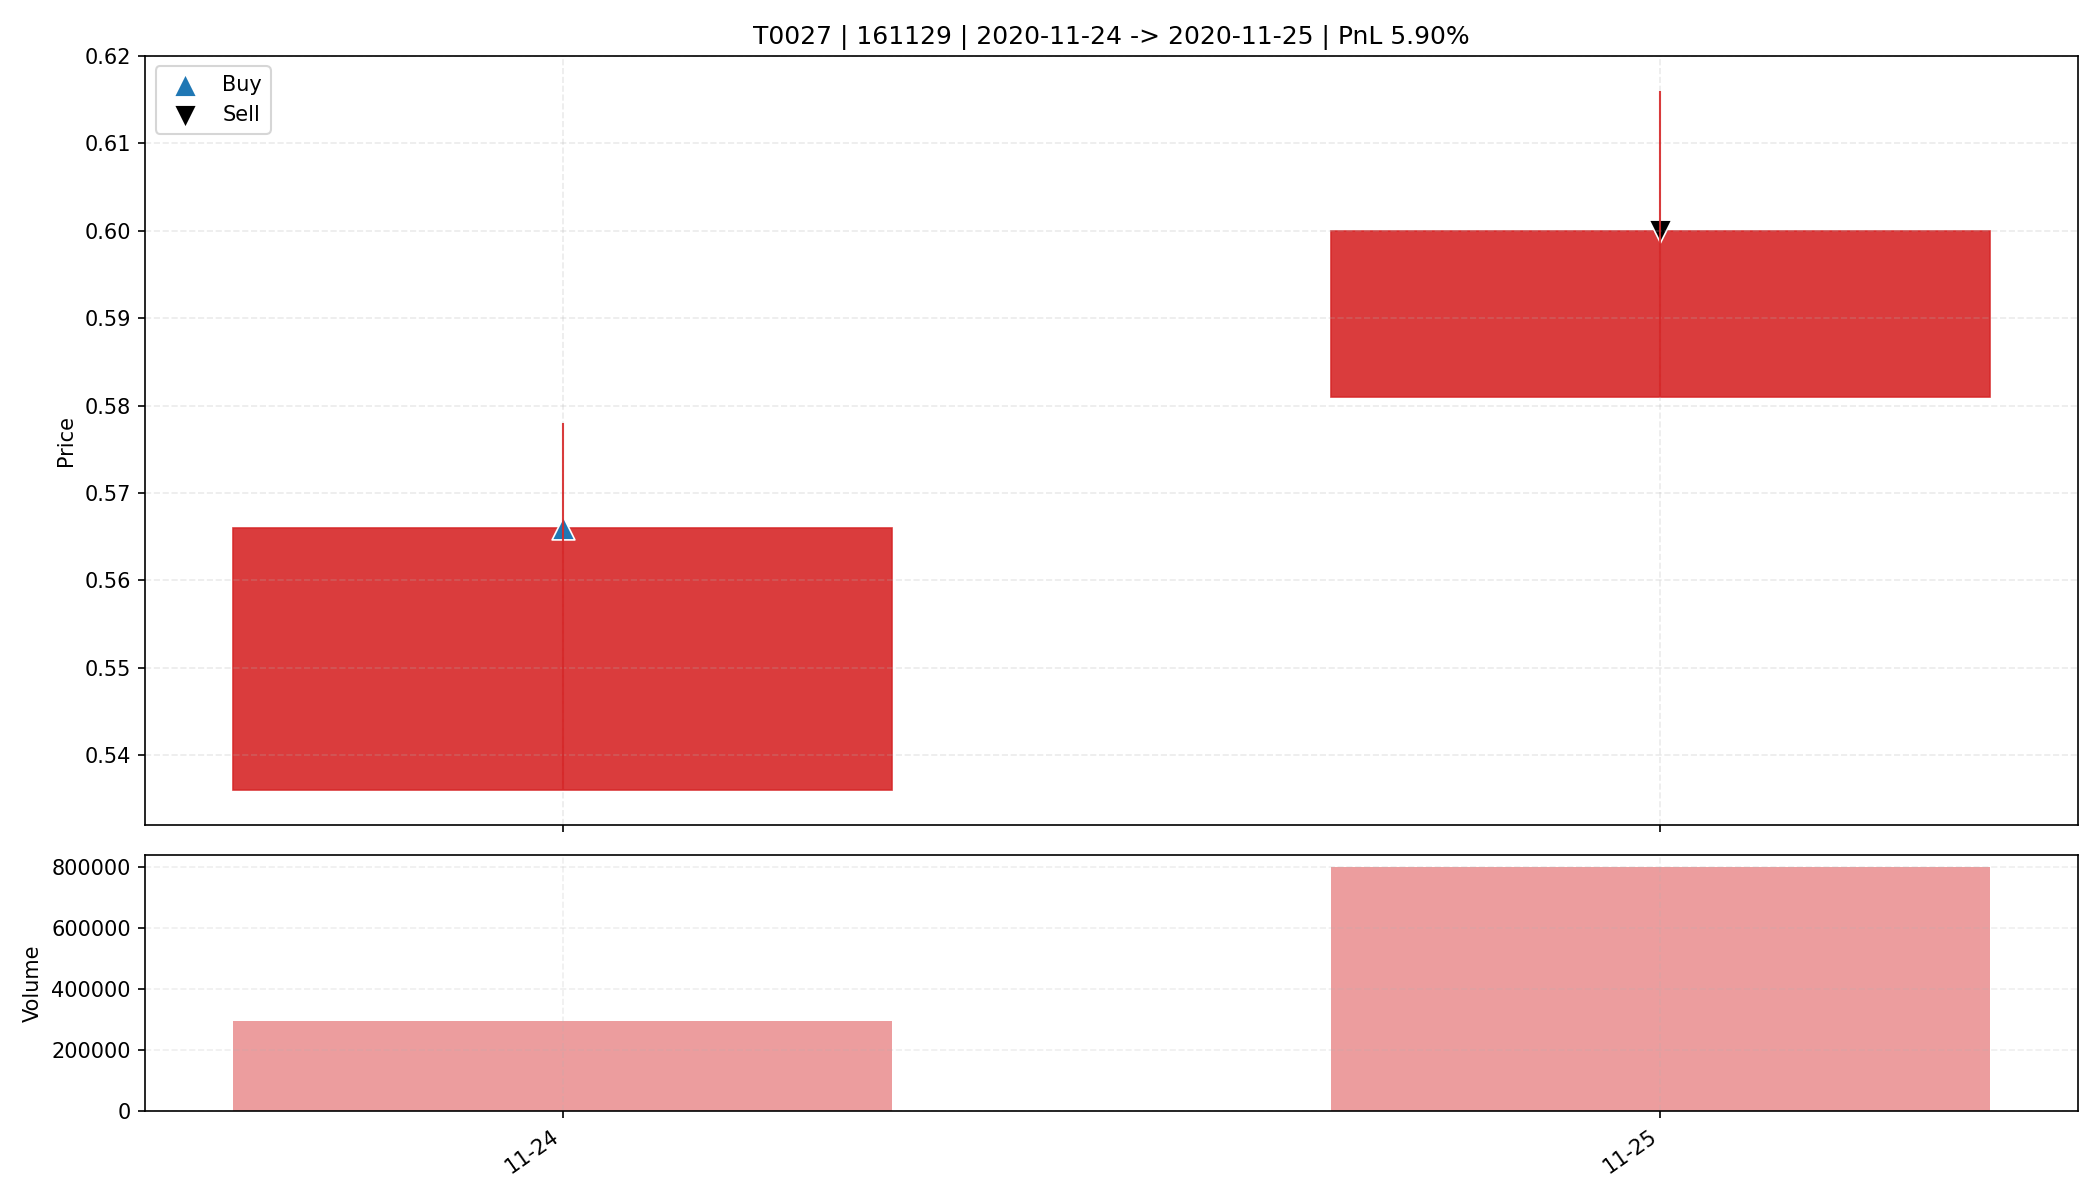

Source data for this figure (header and first rows):
date, open, high, low, close, amount, volume, trade_id, code, buy_date, sell_date, buy_price, sell_price, matched_shares, buy_reason, sell_reason, sell_profit_pct, sell_hold_days, is_buy_day, is_sell_day, holding_day_index
2020-11-24, 0.536, 0.578, 0.536, 0.566, 16234302, 294311, T0027, 161129, 2020-11-24, 2020-11-25, 0.566, 0.6, 29100, 前10日振幅6.7%, 阳线涨幅5.6%, 突破均线, 放量2.9倍(温和+爆发…, 主动止盈半仓-MA5乖离率9.29%>7.00%, 5.901, 1.0, True, False, 0
2020-11-25, 0.581, 0.616, 0.581, 0.6, 48020820, 800947, T0027, 161129, 2020-11-24, 2020-11-25, 0.566, 0.6, 29100, 前10日振幅6.7%, 阳线涨幅5.6%, 突破均线, 放量2.9倍(温和+爆发…, 主动止盈半仓-MA5乖离率9.29%>7.00%, 5.901, 1.0, False, True, 1
